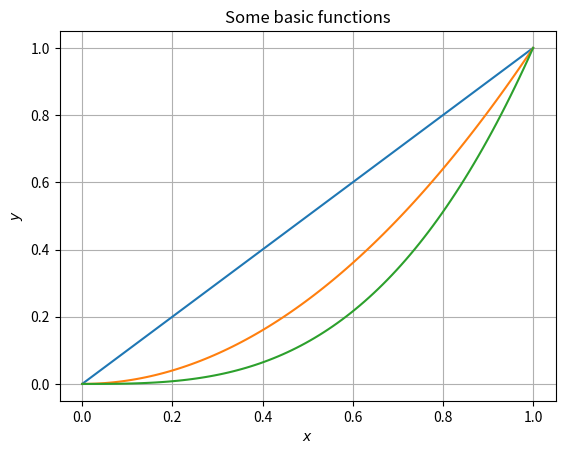
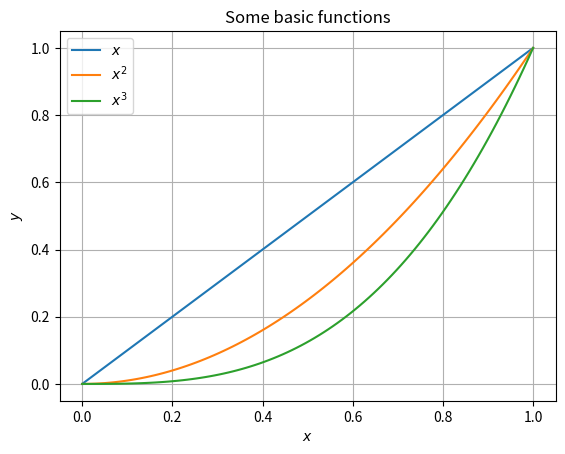

Generate these figures, in order, with matplotlib:
import numpy as np 
import matplotlib.pyplot as plt 

fig, ax = plt.subplots(1, 1)

ax.grid()
fig

ax.set_title("Some basic functions")
ax.set_xlabel("$x$")
ax.set_ylabel("$y$")
fig

ar = np.linspace(0, 1, 3)
print(ar)

print(ar * ar)

xs = np.linspace(0, 1, 100)
y1s = xs 
y2s = xs**2 
y3s = xs**3 

ax.plot(xs, y1s)
fig

ax.plot(xs, y2s)
ax.plot(xs, y3s)
fig

fig, ax = plt.subplots(1,1)
ax.grid()
ax.set_title("Some basic functions")
ax.set_xlabel("$x$")
ax.set_ylabel("$y$")
ax.plot(xs, y1s, label="$x$")
ax.plot(xs, y2s, label="$x^2$")
ax.plot(xs, y3s, label="$x^3$")
ax.legend()

fig.savefig("my_favorite_plot.png")